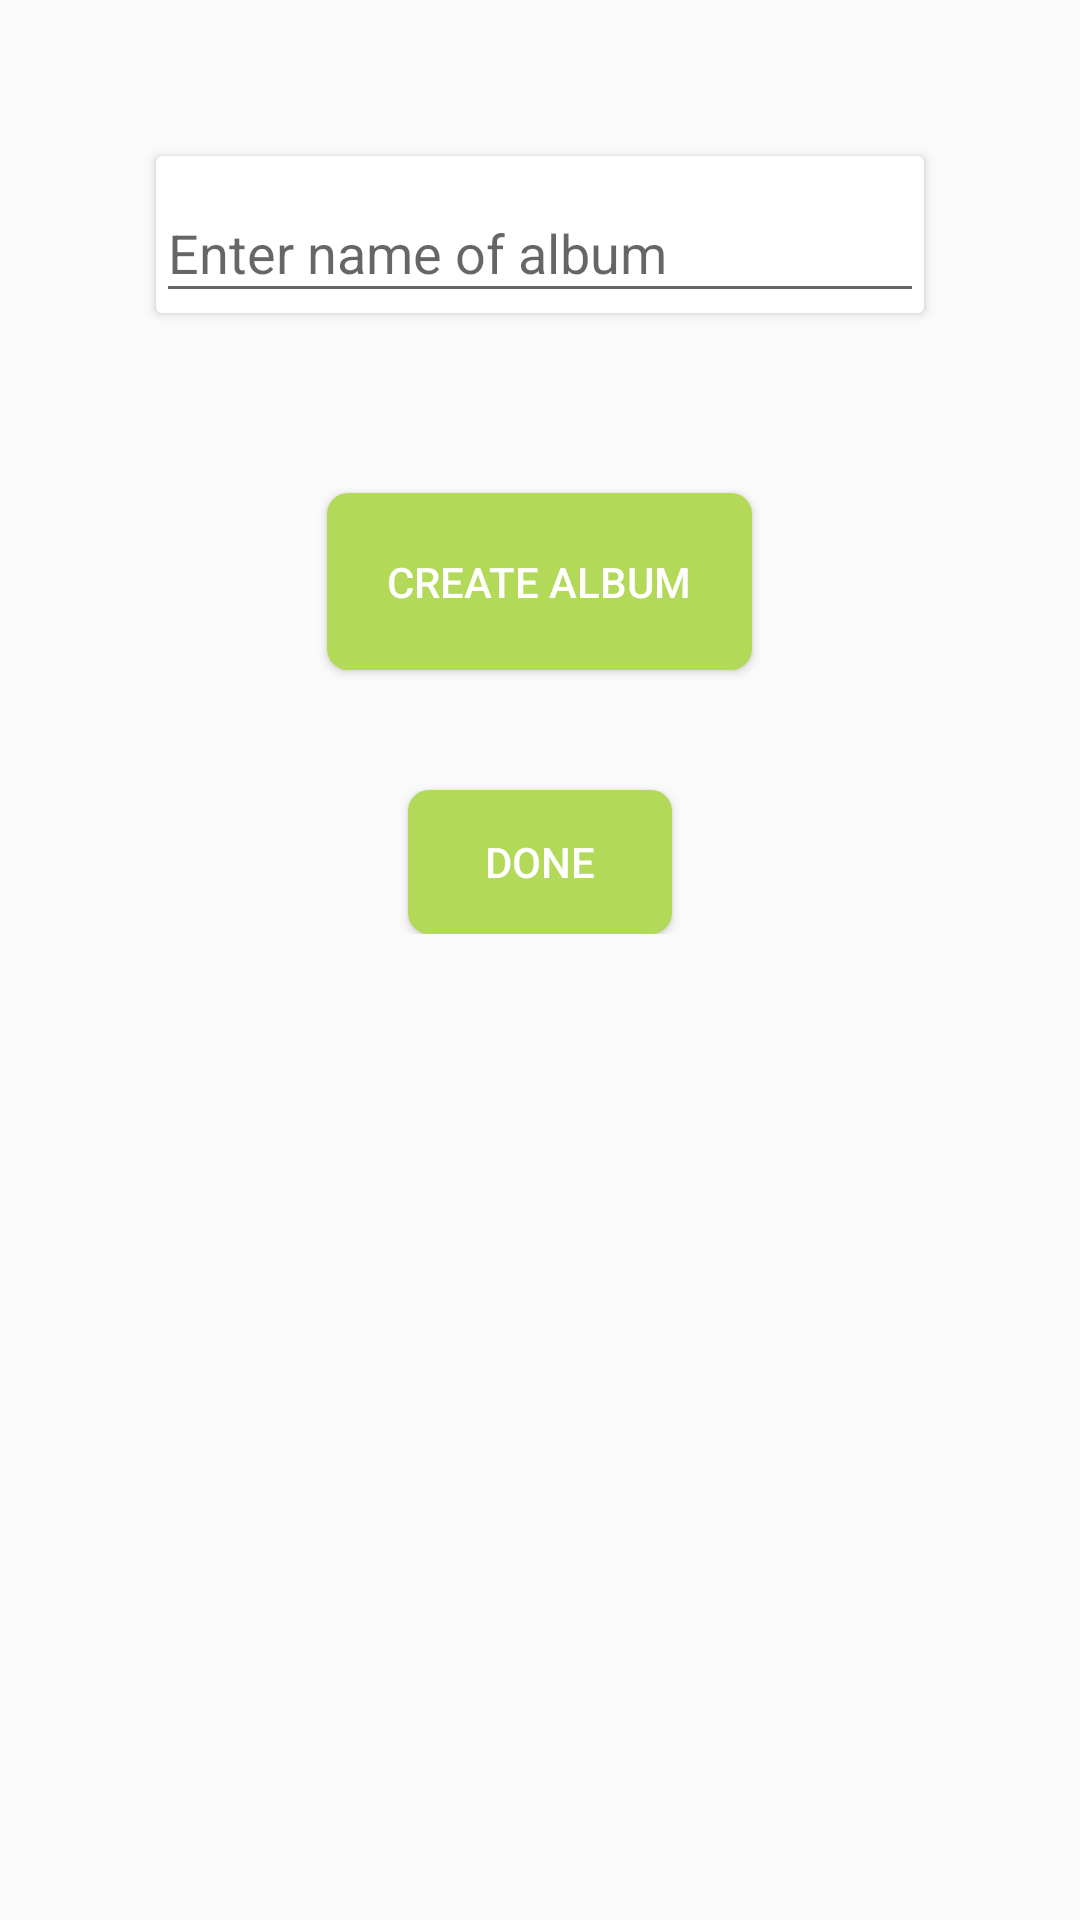

Produce the Android XML layout that renders to this screen, including the resource entries it uses.
<!-- AndroidManifest.xml: application theme AppTheme -->
<!-- res/layout/activity_upload_albums.xml -->
<?xml version="1.0" encoding="utf-8"?>
<ScrollView
    xmlns:android="http://schemas.android.com/apk/res/android"
    xmlns:tools="http://schemas.android.com/tools"
    android:layout_width="match_parent"
    android:layout_height="match_parent"
    android:paddingBottom="@dimen/activity_vertical_margin"
    android:paddingLeft="@dimen/activity_horizontal_margin"
    android:paddingRight="@dimen/activity_horizontal_margin"
    android:paddingTop="@dimen/activity_vertical_margin"
    tools:context="com.bhavika.proapp.UploadAlbums">
<RelativeLayout
    android:layout_width="match_parent"
    android:layout_height="match_parent"
    android:paddingBottom="@dimen/activity_vertical_margin"
    android:paddingLeft="@dimen/activity_horizontal_margin"
    android:paddingRight="@dimen/activity_horizontal_margin"
    android:paddingTop="@dimen/activity_vertical_margin">

    <android.support.v7.widget.CardView
        android:layout_width="match_parent"
        android:layout_height="wrap_content"
        android:layout_margin="20dip"
        android:id="@+id/cardView">

    <android.support.design.widget.TextInputLayout
        android:layout_width="match_parent"
        android:layout_height="wrap_content"
        android:id="@+id/txtLayName">

        <EditText
            android:layout_width="match_parent"
            android:layout_height="wrap_content"
            android:id="@+id/eTxtAlbName"
            android:hint="Enter name of album"
            android:layout_alignParentTop="true"
            android:layout_alignParentLeft="true"
            android:layout_alignParentStart="true" />

    </android.support.design.widget.TextInputLayout>

    </android.support.v7.widget.CardView>

    <Button
        android:layout_width="wrap_content"
        android:layout_height="wrap_content"
        android:layout_centerHorizontal="true"
        android:id="@+id/btnCreate"
        android:text="Create Album"
        android:textColor="#ffffff"
        android:background="@drawable/btn_background"
        android:padding="20dp"
        android:layout_marginTop="@dimen/margin_fields"
        android:layout_below="@id/cardView"/>

    <ImageView
        android:layout_width="70dip"
        android:layout_height="70dip"
        android:visibility="gone"
        android:layout_below="@+id/btnCreate"
        android:id="@+id/imageViewGallery"
        android:src="@android:drawable/ic_menu_gallery"
        android:layout_centerVertical="true"
        android:layout_alignParentLeft="true"
        android:layout_alignParentStart="true" />

    <ImageView
        android:layout_width="70dip"
        android:layout_height="70dip"
        android:visibility="gone"
        android:layout_below="@+id/btnCreate"
        android:src="@android:drawable/ic_menu_upload"
        android:id="@+id/imageViewUpload"
        android:layout_centerVertical="true"
        android:layout_alignParentRight="true"
        android:layout_alignParentEnd="true" />

    <ScrollView
        android:layout_width="match_parent"
        android:layout_height="wrap_content"
        android:id="@+id/scrollView"
        android:layout_below="@+id/imageViewGallery"
        android:layout_alignParentLeft="true"
        android:layout_alignParentStart="true"
        android:fillViewport="false">

        <LinearLayout
            android:orientation="vertical"
            android:id="@+id/linearMain"
            android:layout_width="match_parent"
            android:layout_height="match_parent">
        </LinearLayout>
    </ScrollView>

    <Button
        android:layout_width="wrap_content"
        android:layout_height="wrap_content"
        android:id="@+id/btnDone"
        android:text="Done"
        android:textColor="#ffffff"
        android:background="@drawable/btn_background"
        android:layout_marginTop="@dimen/margin_fields"
        android:layout_below="@+id/scrollView"
        android:layout_centerHorizontal="true"/>


</RelativeLayout>
</ScrollView>
<!-- resources referenced by this layout -->
<resources>
  <dimen name="activity_horizontal_margin">16dp</dimen>
  <dimen name="activity_vertical_margin">16dp</dimen>
  <dimen name="margin_fields">40dip</dimen>
  <!-- drawable btn_background (drawable) -->
  <?xml version="1.0" encoding="utf-8"?>
  <shape xmlns:android="http://schemas.android.com/apk/res/android"
      android:shape="rectangle"
      android:padding="7dp">
      <solid android:color="#b2d957"></solid>
      <corners android:radius="7dp"></corners>
  </shape>
  <style name="AppTheme" parent="Theme.AppCompat.Light.NoActionBar">
          
          <item name="colorPrimary">@color/colorPrimary</item>
          <item name="colorPrimaryDark">@color/colorPrimaryDark</item>
          <item name="colorAccent">@color/colorAccent</item>
      </style>
  <color name="colorPrimary">#cff176</color>
  <color name="colorPrimaryDark">#96c126</color>
  <color name="colorAccent">#7f8375</color>
</resources>
